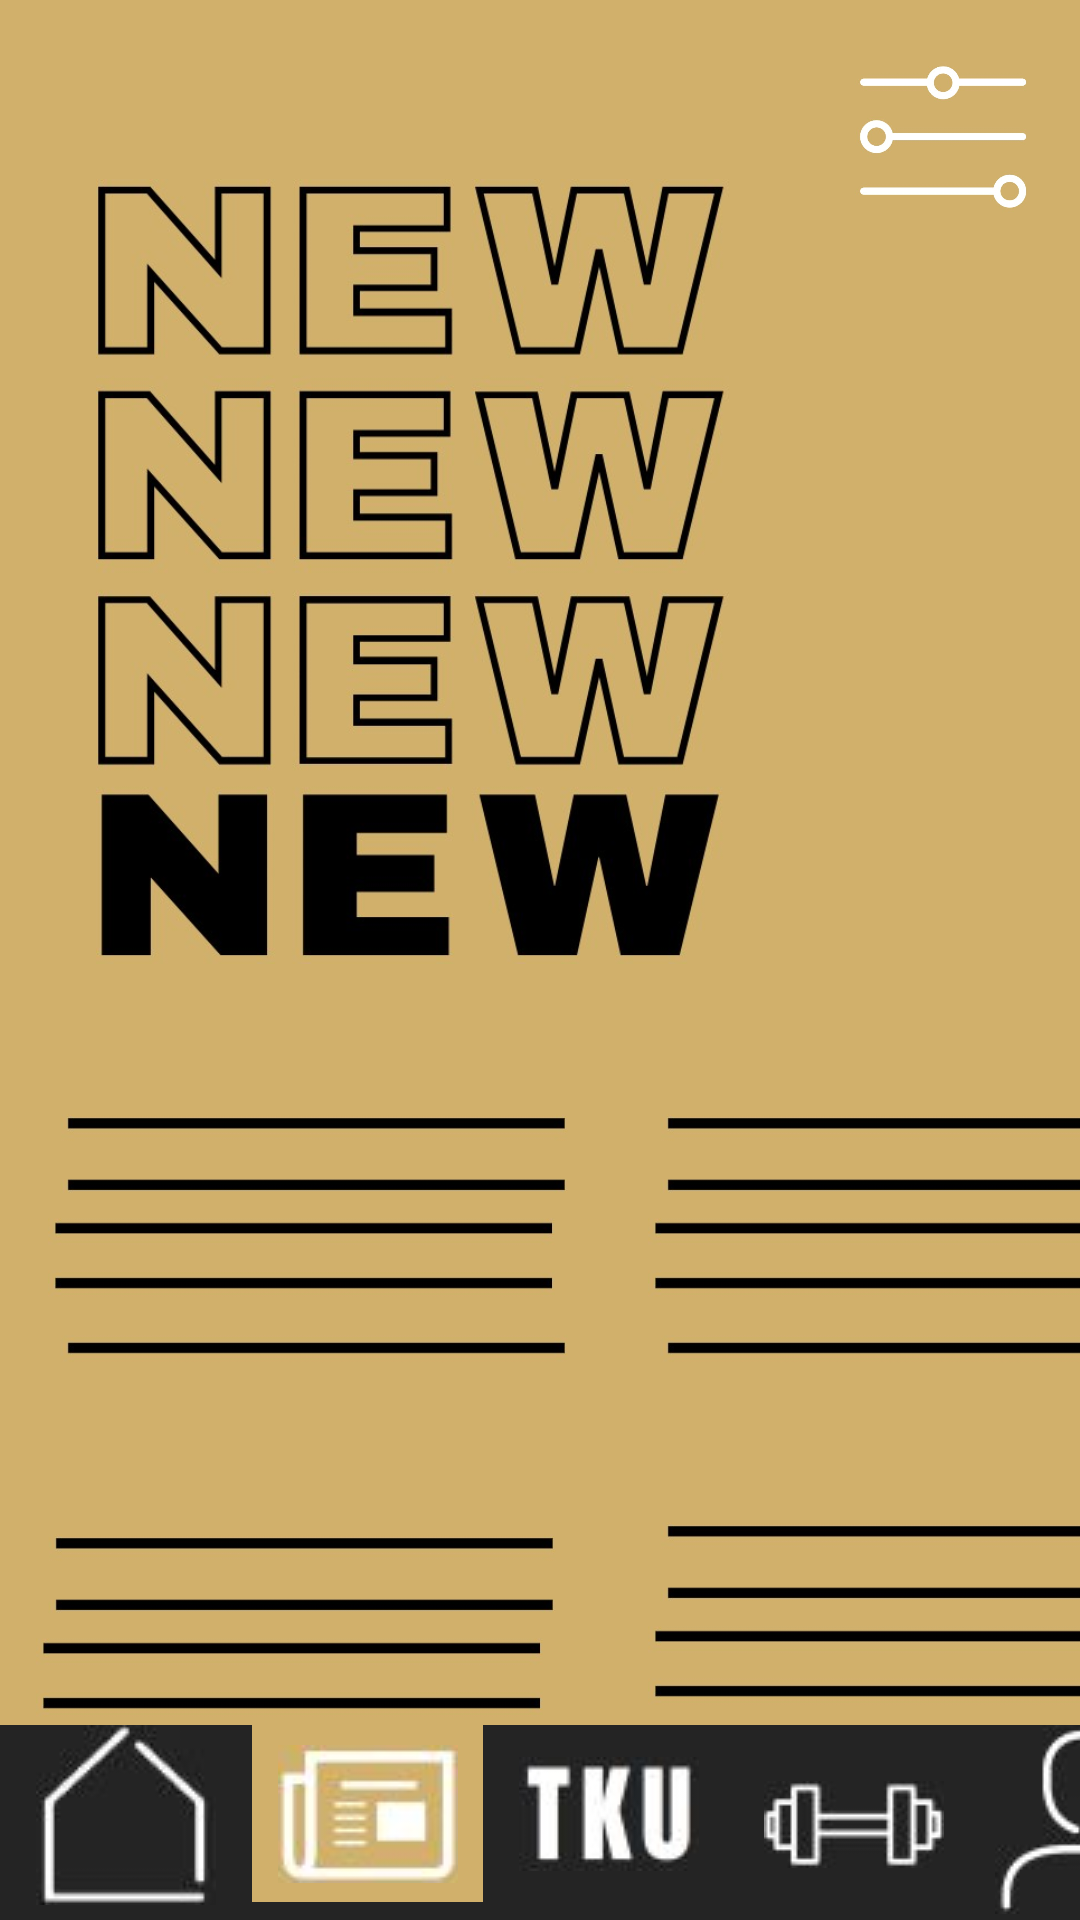

Write the Android layout XML for this screen, with the resource values it uses.
<!-- AndroidManifest.xml: application theme Theme.GYM69 -->
<!-- res/layout/activity_news.xml -->
<?xml version="1.0" encoding="utf-8"?>
<androidx.constraintlayout.widget.ConstraintLayout xmlns:android="http://schemas.android.com/apk/res/android"
    xmlns:app="http://schemas.android.com/apk/res-auto"
    xmlns:tools="http://schemas.android.com/tools"
    android:layout_width="match_parent"
    android:layout_height="match_parent"
    tools:context=".news"
    android:background="#d1b06b">

    <ImageView
        android:id="@+id/imageView10"
        android:layout_width="59dp"
        android:layout_height="59dp"
        android:layout_marginTop="16dp"
        android:layout_marginEnd="16dp"
        app:layout_constraintEnd_toEndOf="parent"
        app:layout_constraintTop_toTopOf="parent"
        app:srcCompat="@drawable/n7" />

    <ImageView
        android:id="@+id/imageView12"
        android:layout_width="211dp"
        android:layout_height="269dp"
        android:layout_marginStart="32dp"
        android:layout_marginTop="56dp"
        app:layout_constraintStart_toStartOf="parent"
        app:layout_constraintTop_toTopOf="parent"
        app:srcCompat="@drawable/n23" />

    <ImageView
        android:id="@+id/imageView14"
        android:layout_width="178dp"
        android:layout_height="136dp"
        android:layout_marginStart="16dp"
        android:layout_marginTop="344dp"
        app:layout_constraintStart_toStartOf="parent"
        app:layout_constraintTop_toTopOf="parent"
        app:srcCompat="@drawable/n24" />

    <ImageView
        android:id="@+id/imageView15"
        android:layout_width="178dp"
        android:layout_height="136dp"
        android:layout_marginStart="216dp"
        android:layout_marginTop="480dp"
        app:layout_constraintStart_toStartOf="parent"
        app:layout_constraintTop_toTopOf="parent"
        app:srcCompat="@drawable/n24" />

    <ImageView
        android:id="@+id/imageView16"
        android:layout_width="178dp"
        android:layout_height="136dp"
        android:layout_marginStart="12dp"
        android:layout_marginTop="484dp"
        app:layout_constraintStart_toStartOf="parent"
        app:layout_constraintTop_toTopOf="parent"
        app:srcCompat="@drawable/n24" />

    <ImageView
        android:id="@+id/imageView17"
        android:layout_width="178dp"
        android:layout_height="136dp"
        android:layout_marginStart="216dp"
        android:layout_marginTop="344dp"
        app:layout_constraintStart_toStartOf="parent"
        app:layout_constraintTop_toTopOf="parent"
        app:srcCompat="@drawable/n24" />
    <RelativeLayout
        android:layout_width="match_parent"
        android:layout_height="match_parent"
        android:orientation="vertical"
        app:layout_constraintTop_toTopOf="parent"
        tools:layout_editor_absoluteX="0dp">

        <LinearLayout
            android:layout_width="match_parent"
            android:layout_height="65dp"
            android:layout_alignParentBottom="true"
            android:background="#242424"
            tools:ignore="MissingConstraints">

            <ImageButton
                android:id="@+id/home"
                android:layout_width="84dp"
                android:layout_height="wrap_content"
                android:background="#242424"
                app:srcCompat="@drawable/n17" />

            <ImageButton
                android:id="@+id/newsbutton"
                android:layout_width="77dp"
                android:layout_height="59dp"
                android:background="#d1b06b"
                app:srcCompat="@drawable/n13" />

            <ImageButton
                android:id="@+id/tku"
                android:layout_width="84dp"
                android:layout_height="59dp"
                android:background="#242424"
                app:srcCompat="@drawable/n19" />

            <ImageButton
                android:id="@+id/sport"
                android:layout_width="79dp"
                android:layout_height="66dp"
                android:background="#242424"
                app:srcCompat="@drawable/n20" />

            <ImageButton
                android:id="@+id/profile"
                android:layout_width="75dp"
                android:layout_height="63dp"
                android:background="#242424"
                app:srcCompat="@drawable/n21" />

        </LinearLayout>
    </RelativeLayout>

</androidx.constraintlayout.widget.ConstraintLayout>
<!-- resources referenced by this layout -->
<resources>
  <!-- drawable n13: jpg bitmap (drawable, 1445 bytes) -->
  <!-- drawable n17: jpg bitmap (drawable, 1435 bytes) -->
  <!-- drawable n19: jpg bitmap (drawable, 1574 bytes) -->
  <!-- drawable n20: jpg bitmap (drawable, 1347 bytes) -->
  <!-- drawable n21: jpg bitmap (drawable, 1467 bytes) -->
  <!-- drawable n23: jpg bitmap (drawable, 75761 bytes) -->
  <!-- drawable n24: jpg bitmap (drawable, 22512 bytes) -->
  <!-- drawable n7: jpg bitmap (drawable, 14376 bytes) -->
  <style name="Theme.GYM69" parent="Theme.MaterialComponents.DayNight.NoActionBar.Bridge">
          
          <item name="colorPrimary">@color/purple_500</item>
          <item name="colorPrimaryVariant">@color/purple_700</item>
          <item name="colorOnPrimary">@color/white</item>
          
          <item name="colorSecondary">@color/teal_200</item>
          <item name="colorSecondaryVariant">@color/teal_700</item>
          <item name="colorOnSecondary">@color/black</item>
          
          <item name="android:statusBarColor">?attr/colorPrimaryVariant</item>
          
      </style>
  <!-- not gathered from this repository: default colours our renderer supplied (Android Studio template values) -->
  <color name="purple_500">#FF6200EE</color>
  <color name="purple_700">#FF3700B3</color>
  <color name="teal_200">#FF03DAC5</color>
  <color name="teal_700">#FF018786</color>
  <color name="black">#FF000000</color>
  <color name="white">#FFFFFFFF</color>
</resources>
